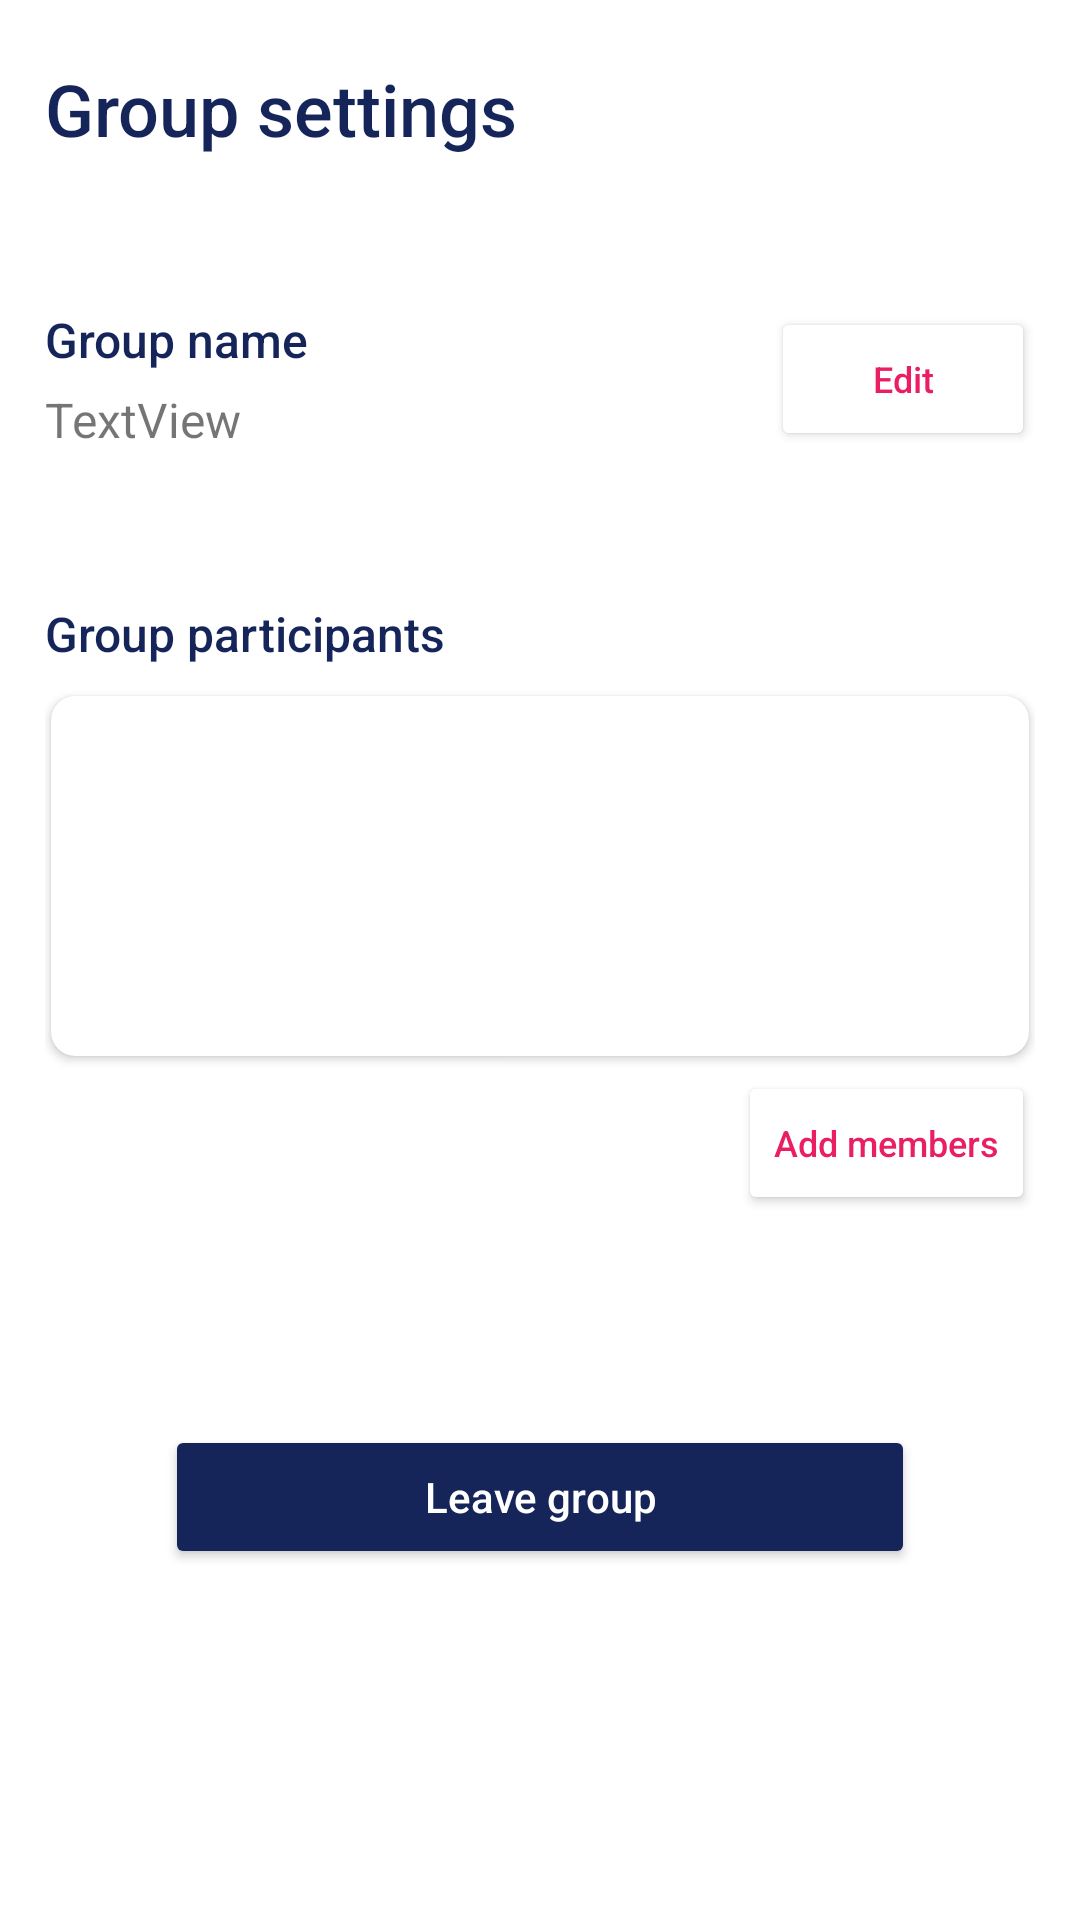

Here is an Android app screen rendered from its layout file. Give the layout XML and the strings, colors and styles it references.
<!-- AndroidManifest.xml: application theme Theme.NUMADSp23_Team20 -->
<!-- res/layout/activity_group_settings_view.xml -->
<?xml version="1.0" encoding="utf-8"?>
<RelativeLayout xmlns:android="http://schemas.android.com/apk/res/android"
    xmlns:app="http://schemas.android.com/apk/res-auto"
    xmlns:tools="http://schemas.android.com/tools"
    android:id="@+id/relativeLayout"
    android:layout_width="match_parent"
    android:layout_height="match_parent"
    android:paddingLeft="15dp"
    android:paddingTop="20dp"
    android:paddingRight="15dp"
    tools:context=".GroupSettingsView">

    <androidx.constraintlayout.widget.ConstraintLayout
        android:layout_width="match_parent"
        android:layout_height="match_parent">

        <TextView
            android:id="@+id/GroupSettingsHeading"
            android:layout_width="wrap_content"
            android:layout_height="wrap_content"
            android:fontFamily="sans-serif-medium"
            android:text="Group settings"
            android:textColor="@color/primary_text"
            android:textSize="24sp"
            app:layout_constraintStart_toStartOf="parent"
            app:layout_constraintTop_toTopOf="parent" />

        <LinearLayout
            android:id="@+id/GroupSettingsGroupNameContainer"
            android:layout_width="match_parent"
            android:layout_height="wrap_content"
            android:layout_marginTop="50dp"
            android:orientation="horizontal"
            app:layout_constraintTop_toBottomOf="@+id/GroupSettingsHeading">

            <LinearLayout
                android:layout_width="wrap_content"
                android:layout_height="match_parent"
                android:layout_weight="1"
                android:orientation="vertical">

                <TextView
                    android:id="@+id/GroupSettingsGroupNameLabel"
                    android:layout_width="wrap_content"
                    android:layout_height="wrap_content"
                    android:fontFamily="sans-serif-medium"
                    android:text="Group name"
                    android:textColor="@color/primary_text"
                    android:textSize="16sp" />

                <TextView
                    android:id="@+id/GroupSettingsGroupName"
                    android:layout_width="match_parent"
                    android:layout_height="wrap_content"
                    android:layout_marginTop="5dp"
                    android:text="TextView"
                    android:textSize="16sp" />

            </LinearLayout>

            <Button
                android:id="@+id/GroupSettingsEditName"
                android:layout_width="wrap_content"
                android:layout_height="wrap_content"
                android:layout_gravity="center_horizontal"
                android:layout_marginTop="10dp"
                android:backgroundTint="@color/white"
                android:enabled="true"
                android:fontFamily="sans-serif-medium"
                android:onClick="onAddTaskFindLocationButtonClick"
                android:text="Edit"
                android:textAllCaps="false"
                android:textColor="@color/primary_highlight"
                android:textSize="12sp"
                app:cornerRadius="5dp"
                app:rippleColor="@color/button_ripple"
                app:strokeColor="@color/primary_highlight"
                app:strokeWidth="0.5dp" />

        </LinearLayout>

        <TextView
            android:id="@+id/GroupSettingsParticipantsLabel"
            android:layout_width="match_parent"
            android:layout_height="wrap_content"
            android:layout_marginTop="40dp"
            android:fontFamily="sans-serif-medium"
            android:text="Group participants"
            android:textColor="@color/primary_text"
            android:textSize="16sp"
            app:layout_constraintTop_toBottomOf="@+id/GroupSettingsGroupNameContainer" />

        <androidx.cardview.widget.CardView
            android:id="@+id/GroupSettingsParticipantsCardView"
            android:layout_width="match_parent"
            android:layout_height="wrap_content"
            android:layout_marginStart="2dp"
            android:layout_marginTop="10dp"
            android:layout_marginEnd="2dp"
            android:padding="5dp"
            app:cardCornerRadius="8dp"
            app:cardElevation="2dp"
            app:layout_constraintEnd_toEndOf="parent"
            app:layout_constraintStart_toStartOf="parent"
            app:layout_constraintTop_toBottomOf="@+id/GroupSettingsParticipantsLabel">

            <androidx.recyclerview.widget.RecyclerView
                android:id="@+id/GroupSettingsParticipantsRecyclerViewContainer"
                android:layout_width="match_parent"
                android:layout_height="120dp"
                android:backgroundTint="@color/white"
                android:backgroundTintMode="src_in"
                android:visibility="visible" />
        </androidx.cardview.widget.CardView>

        <Button
            android:id="@+id/GroupSettingsAddParticipants"
            android:layout_width="wrap_content"
            android:layout_height="wrap_content"
            android:layout_gravity="center_horizontal"
            android:layout_marginTop="5dp"
            android:backgroundTint="@color/white"
            android:enabled="true"
            android:fontFamily="sans-serif-medium"
            android:onClick="onAddTaskFindLocationButtonClick"
            android:text="Add members"
            android:textAllCaps="false"
            android:textColor="@color/primary_highlight"
            android:textSize="12sp"
            app:cornerRadius="5dp"
            app:layout_constraintEnd_toEndOf="parent"
            app:layout_constraintTop_toBottomOf="@+id/GroupSettingsParticipantsCardView"
            app:rippleColor="@color/button_ripple"
            app:strokeColor="@color/primary_highlight"
            app:strokeWidth="0.5dp" />

        <Button
            android:id="@+id/GroupSettingsLeaveButton"
            android:layout_width="250dp"
            android:layout_height="wrap_content"
            android:layout_gravity="center"
            android:layout_marginTop="70dp"
            android:backgroundTint="@color/primary"
            android:onClick="onTaskMarkCompleteButtonClick"
            android:paddingTop="10dp"
            android:paddingBottom="10dp"
            android:text="Leave group"
            android:textAllCaps="false"
            android:textColor="@color/white"
            app:cornerRadius="5dp"
            app:layout_constraintEnd_toEndOf="parent"
            app:layout_constraintStart_toStartOf="parent"
            app:layout_constraintTop_toBottomOf="@+id/GroupSettingsAddParticipants" />
    </androidx.constraintlayout.widget.ConstraintLayout>
</RelativeLayout>
<!-- resources referenced by this layout -->
<resources>
  <color name="button_ripple">#E1E2E6</color>
  <color name="primary">#15255A</color>
  <color name="primary_highlight">#E91E63</color>
  <color name="primary_text">#15255A</color>
  <color name="white">#FFFFFFFF</color>
  <style name="Theme.NUMADSp23_Team20" parent="Theme.MaterialComponents.Light.NoActionBar">
          
          <item name="colorPrimary">@color/purple_500</item>
          <item name="colorPrimaryVariant">@color/purple_700</item>
          <item name="colorOnPrimary">@color/white</item>
          
          <item name="colorSecondary">@color/teal_200</item>
          <item name="colorSecondaryVariant">@color/teal_700</item>
          <item name="colorOnSecondary">@color/black</item>
          
          <item name="android:statusBarColor">?attr/colorPrimaryVariant</item>
          
      </style>
  <color name="purple_500">#FF6200EE</color>
  <color name="purple_700">#FF3700B3</color>
  <color name="teal_200">#FF03DAC5</color>
  <color name="teal_700">#FF018786</color>
  <color name="black">#FF000000</color>
</resources>
